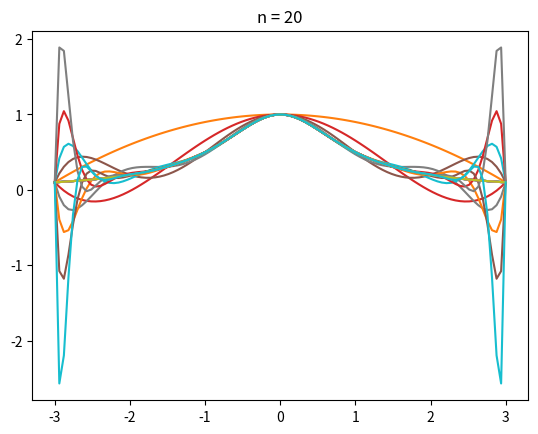

This figure's Python source:
import math
import numpy
from scipy.integrate import quad
import matplotlib.pyplot as pyplot


def f1(x):
    return 1 / (1 + x ** 2)


def f2(t, i, n):
    res = 1
    for j in range(n + 1):
        if j != i:
            res *= t - j
    return res


def x1(a, b, n):
    arr, k = [], 0
    h = (b - a) / n
    while k <= n:
        x_k = a + k * h
        arr.append(x_k)
        k += 1

    return arr


def calc_A(a, b, x, n):
    arr, h = [-1] * (n + 1), (b - a) / n

    for k in range(n + 1):
        if arr[n - k] != -1:
            arr[k] = arr[n - k]
        else:
            mult_a = (((-1) ** (n - k)) * h) / (
                math.factorial(k) * math.factorial(n - k)
            )
            mult_b = quad(f2, 0, n, args=(k, n))
            res = mult_a * mult_b[0]
            arr[k] = res
    return arr


def Nn(n, A, x):
    sum = 0
    for k in range(n + 1):
        sum += A[k] * f1(x[k])
    return sum


def lagrange_product(n, x, args, i):
    result = 1
    for j in range(n + 1):
        if j != i:
            result *= (x - args[j]) / (args[i] - args[j])
    return result


def lagrange(x, n, vals, args):
    sum = 0
    for i in range(n + 1):
        sum += vals[i] * lagrange_product(n, x, args, i)
    return sum


iter = 0
for i in range(2, 21, 2):
    lagr = []
    X1 = numpy.linspace(-3, 3, i + 1)
    Y1 = [f1(x) for x in X1]
    X = numpy.linspace(-3, 3, 100)
    pts = [f1(x) for x in X]
    for x in X:
        lagr.append(lagrange(x, i, Y1, X1))
    pyplot.plot(X, pts)
    pyplot.plot(X, lagr)
    pyplot.title("n = " + str(i))
    iter += 1
    arr = x1(-3, 3, i)
    A = calc_A(-3, 3, arr, i)
    print(
        "Dla n =",
        i,
        "bład względny procentowy wynosi:",
        (abs((2 * math.atan(3) - Nn(i, A, arr))) / (2 * math.atan(3))) * 100,
        "%",
    )
    pyplot.show()
